Run: headless pygame with SDL's dummy video driver; simulated clock (each Clock.tick advances the game by its frame time, no real sleeping); random seed 0; keys injected as events and as key.get_pressed() state; no mouse input.
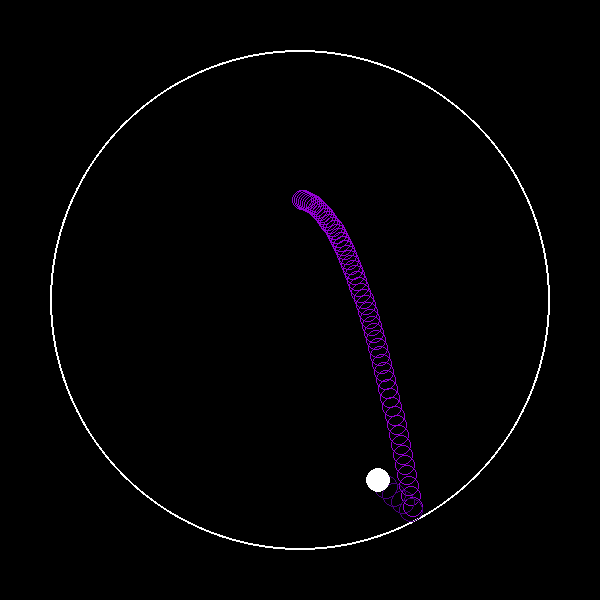
Frame 1 of 4 · flips 1–60 · no input
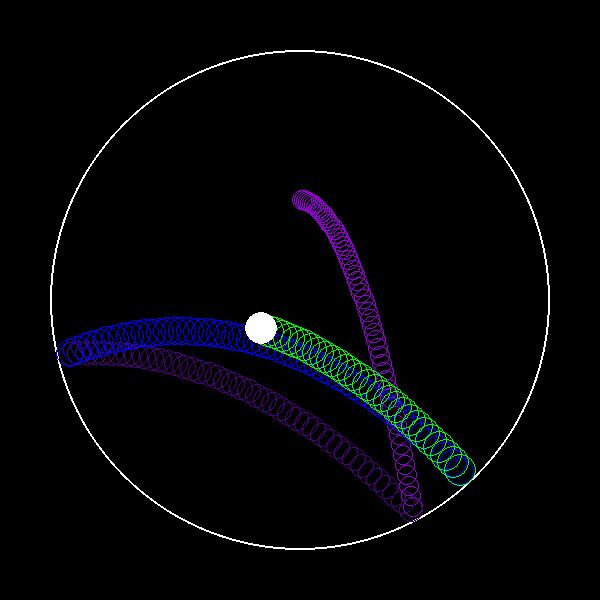
Frame 2 of 4 · flips 61–180 · tapped SPACE, RETURN · held RIGHT (→), D
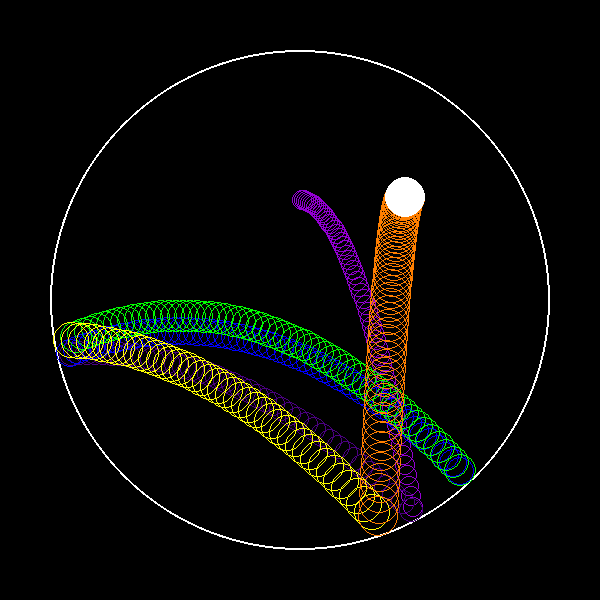
Frame 3 of 4 · flips 181–300 · held DOWN (↓), S
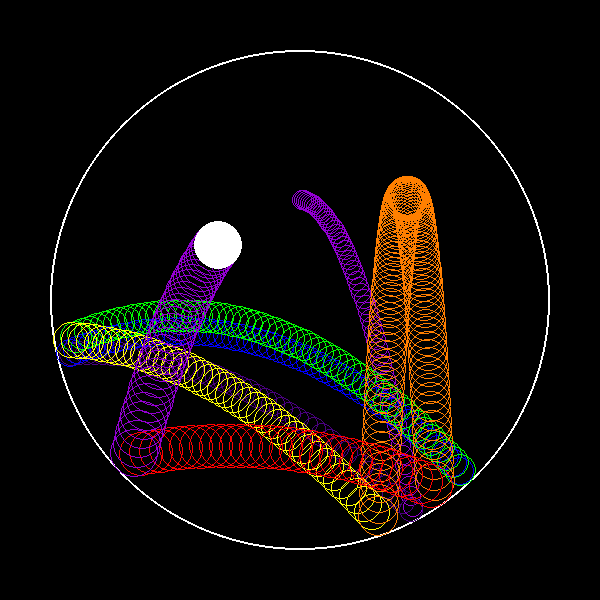
Frame 4 of 4 · flips 301–420 · held LEFT (←), A, UP (↑), W

The pygame program that drew these frames:

import pygame
import math
import random

# Initialize Pygame
pygame.init()

# Screen setup
WIDTH, HEIGHT = 600, 600
screen = pygame.display.set_mode((WIDTH, HEIGHT))
pygame.display.set_caption("Bouncing Ball Inside Circle 1.1")

clock = pygame.time.Clock()
FPS = 60

# Circle boundary
CENTER = (WIDTH // 2, HEIGHT // 2)
RADIUS = 250

# Ball properties
ball_pos = [WIDTH // 2, HEIGHT // 2 - 100]  # Start near the top
# Initial horizontal velocity, vertical will increase by gravity
ball_vel = [random.uniform(-3, 3), 0]
ball_radius = 10
gravity = 0.2
bounce_factor = 1.0  # Bounce is fully elastic

# Rainbow colors
rainbow = [
    (148, 0, 211),  # Violet
    (75, 0, 130),   # Indigo
    (0, 0, 255),    # Blue
    (0, 255, 0),    # Green
    (255, 255, 0),  # Yellow
    (255, 127, 0),  # Orange
    (255, 0, 0)     # Red
]
color_index = 0

# Store outlines
outlines = []

ball_exists = True  # Track if ball should be drawn

running = True
while running:
    clock.tick(FPS)
    screen.fill((0, 0, 0))  # Black background

    for event in pygame.event.get():
        if event.type == pygame.QUIT:
            running = False

    if ball_exists:
        # Apply gravity
        ball_vel[1] += gravity
        ball_pos[0] += ball_vel[0]
        ball_pos[1] += ball_vel[1]

        # Distance from center
        dx = ball_pos[0] - CENTER[0]
        dy = ball_pos[1] - CENTER[1]
        dist = math.hypot(dx, dy)

        # Check collision with circle boundary
        if dist + ball_radius >= RADIUS:
            # Normal vector
            nx = dx / dist
            ny = dy / dist
            # Reflect velocity
            dot = ball_vel[0] * nx + ball_vel[1] * ny
            ball_vel[0] -= 2 * dot * nx
            ball_vel[1] -= 2 * dot * ny
            # Grow the ball
            ball_radius += 2
            # Cycle color
            color_index = (color_index + 1) % len(rainbow)
            # Push ball just inside the boundary
            overlap = dist + ball_radius - RADIUS
            ball_pos[0] -= nx * overlap
            ball_pos[1] -= ny * overlap

        # Add outline every frame
        outlines.append((tuple(ball_pos), ball_radius, rainbow[color_index]))

        # Check if ball reached circle size
        if ball_radius >= RADIUS:
            ball_exists = False  # Remove ball

    # Draw circle boundary
    pygame.draw.circle(screen, (255, 255, 255), CENTER, RADIUS, 2)

    # Draw all outlines
    for pos, rad, color in outlines:
        pygame.draw.circle(
            screen, color, (int(pos[0]), int(pos[1])), int(rad), 1)

    # Draw ball if it still exists
    if ball_exists:
        pygame.draw.circle(screen, (255, 255, 255), (int(
            ball_pos[0]), int(ball_pos[1])), int(ball_radius))

    pygame.display.flip()

pygame.quit()
